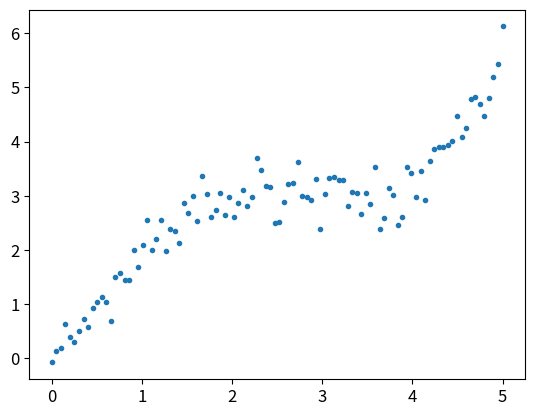
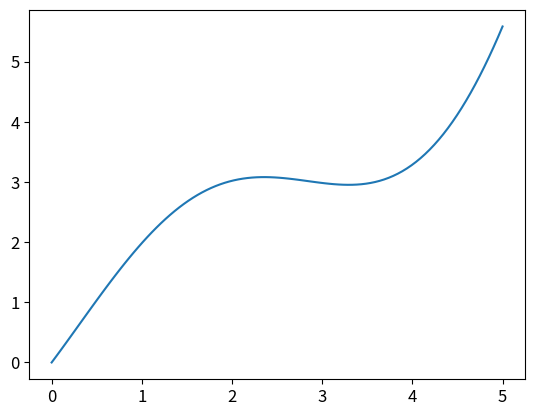
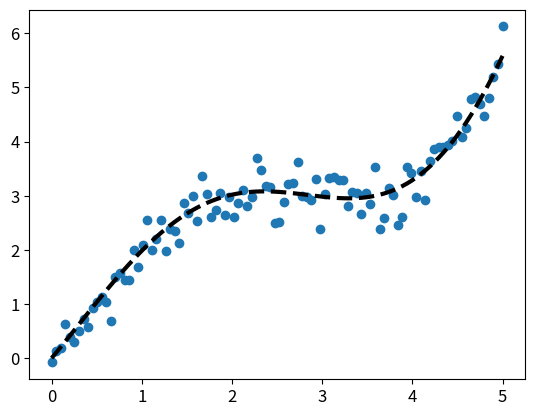

Write Python code to recreate these figures, in order.
import matplotlib.pyplot as plt
import numpy as np
import matplotlib as mpl

# 从[-1,1]中等距离的取出50个值
x = np.linspace(-1, 1, 50)
y_1 = x * 2 + 1
# x:横坐标值,y:纵坐标值
# plt.plot(x, y_1)
# 显示对象
# plt.show()

# y_2 = x ** 2 + 1
# # 从新获取一个图像对象，用于画图(第一个值表示编号，第二个值表示图标的宽度)
# plt.figure(num=3, figsize=(8, 5))
# plt.plot(x, y_2)
# # 设置线条颜色，线条宽度，线条样式
# plt.plot(x, y_1, color="red", linewidth=1.0, linestyle="--")
# # 生成两张图
# # 设置横纵坐标标签
# plt.xlabel("i am x")
# plt.ylabel("i am y")
# # 绘制多条曲线
# # 设置横纵取值参数范围
# plt.xlim((-1, 2))
# plt.ylim((1, 3))
# # 设置点的位置
# new_ticks = np.linspace(-1, 2, 5)
# plt.xticks(new_ticks)
# plt.show()
# 通过rcParams设置全局横纵轴字体大小
mpl.rcParams["xtick.labelsize"] = 12
mpl.rcParams["ytick.labelsize"] = 12
# x采样，等差数列
x = np.linspace(0, 5, 100)
# 生成y的样本数据
y = np.sin(x) * 2 + 0.3 * x ** 2
y_data = y + np.random.normal(scale=0.3, size=100)

# 设置图表名称
plt.figure("data")
# "."标明画散点图，每个散点的形状是圆
plt.plot(x, y_data,".")

# 画模型的图，plot函数默认画连线图
plt.figure("model")
plt.plot(x, y)

# 两个图画在一起
plt.figure("data & model")
# 通过K指定线条的颜色，lw指定线的宽度
plt.plot(x,y,color="black",linewidth=3,linestyle="--")
# scatter生成散点图
plt.scatter(x,y_data)
# 保存当前图片
plt.savefig(r"C:\Users\<user>\Desktop\save.png")
plt.show()

